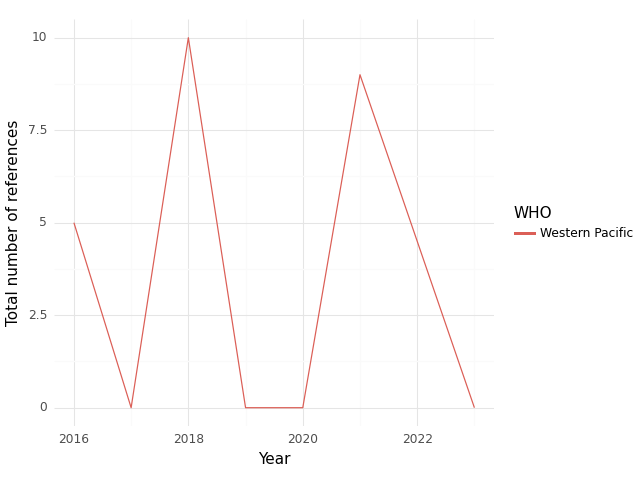

The data file committed next to this chart (first rows):
, WHO, Year, intersection, climate, health, sum, Sector
0, Western Pacific, 2016, 5.0, 5.0, 87.0, 97.0, medical equipment and services; health c…
1, Western Pacific, 2017, 0.0, 2.0, 10.0, 12.0, medical equipment and services; health c…
2, Western Pacific, 2018, 10.0, 11.0, 28.0, 49.0, medical equipment and services; health c…
3, Western Pacific, 2019, 0.0, 2.0, 16.0, 18.0, medical equipment and services; health c…
4, Western Pacific, 2020, 0.0, 2.0, 22.0, 24.0, medical equipment and services; health c…
5, Western Pacific, 2021, 9.0, 4.0, 34.0, 47.0, medical equipment and services; health c…
6, Western Pacific, 2023, 0.0, 0.0, 5.0, 5.0, medical equipment and services; health c…
